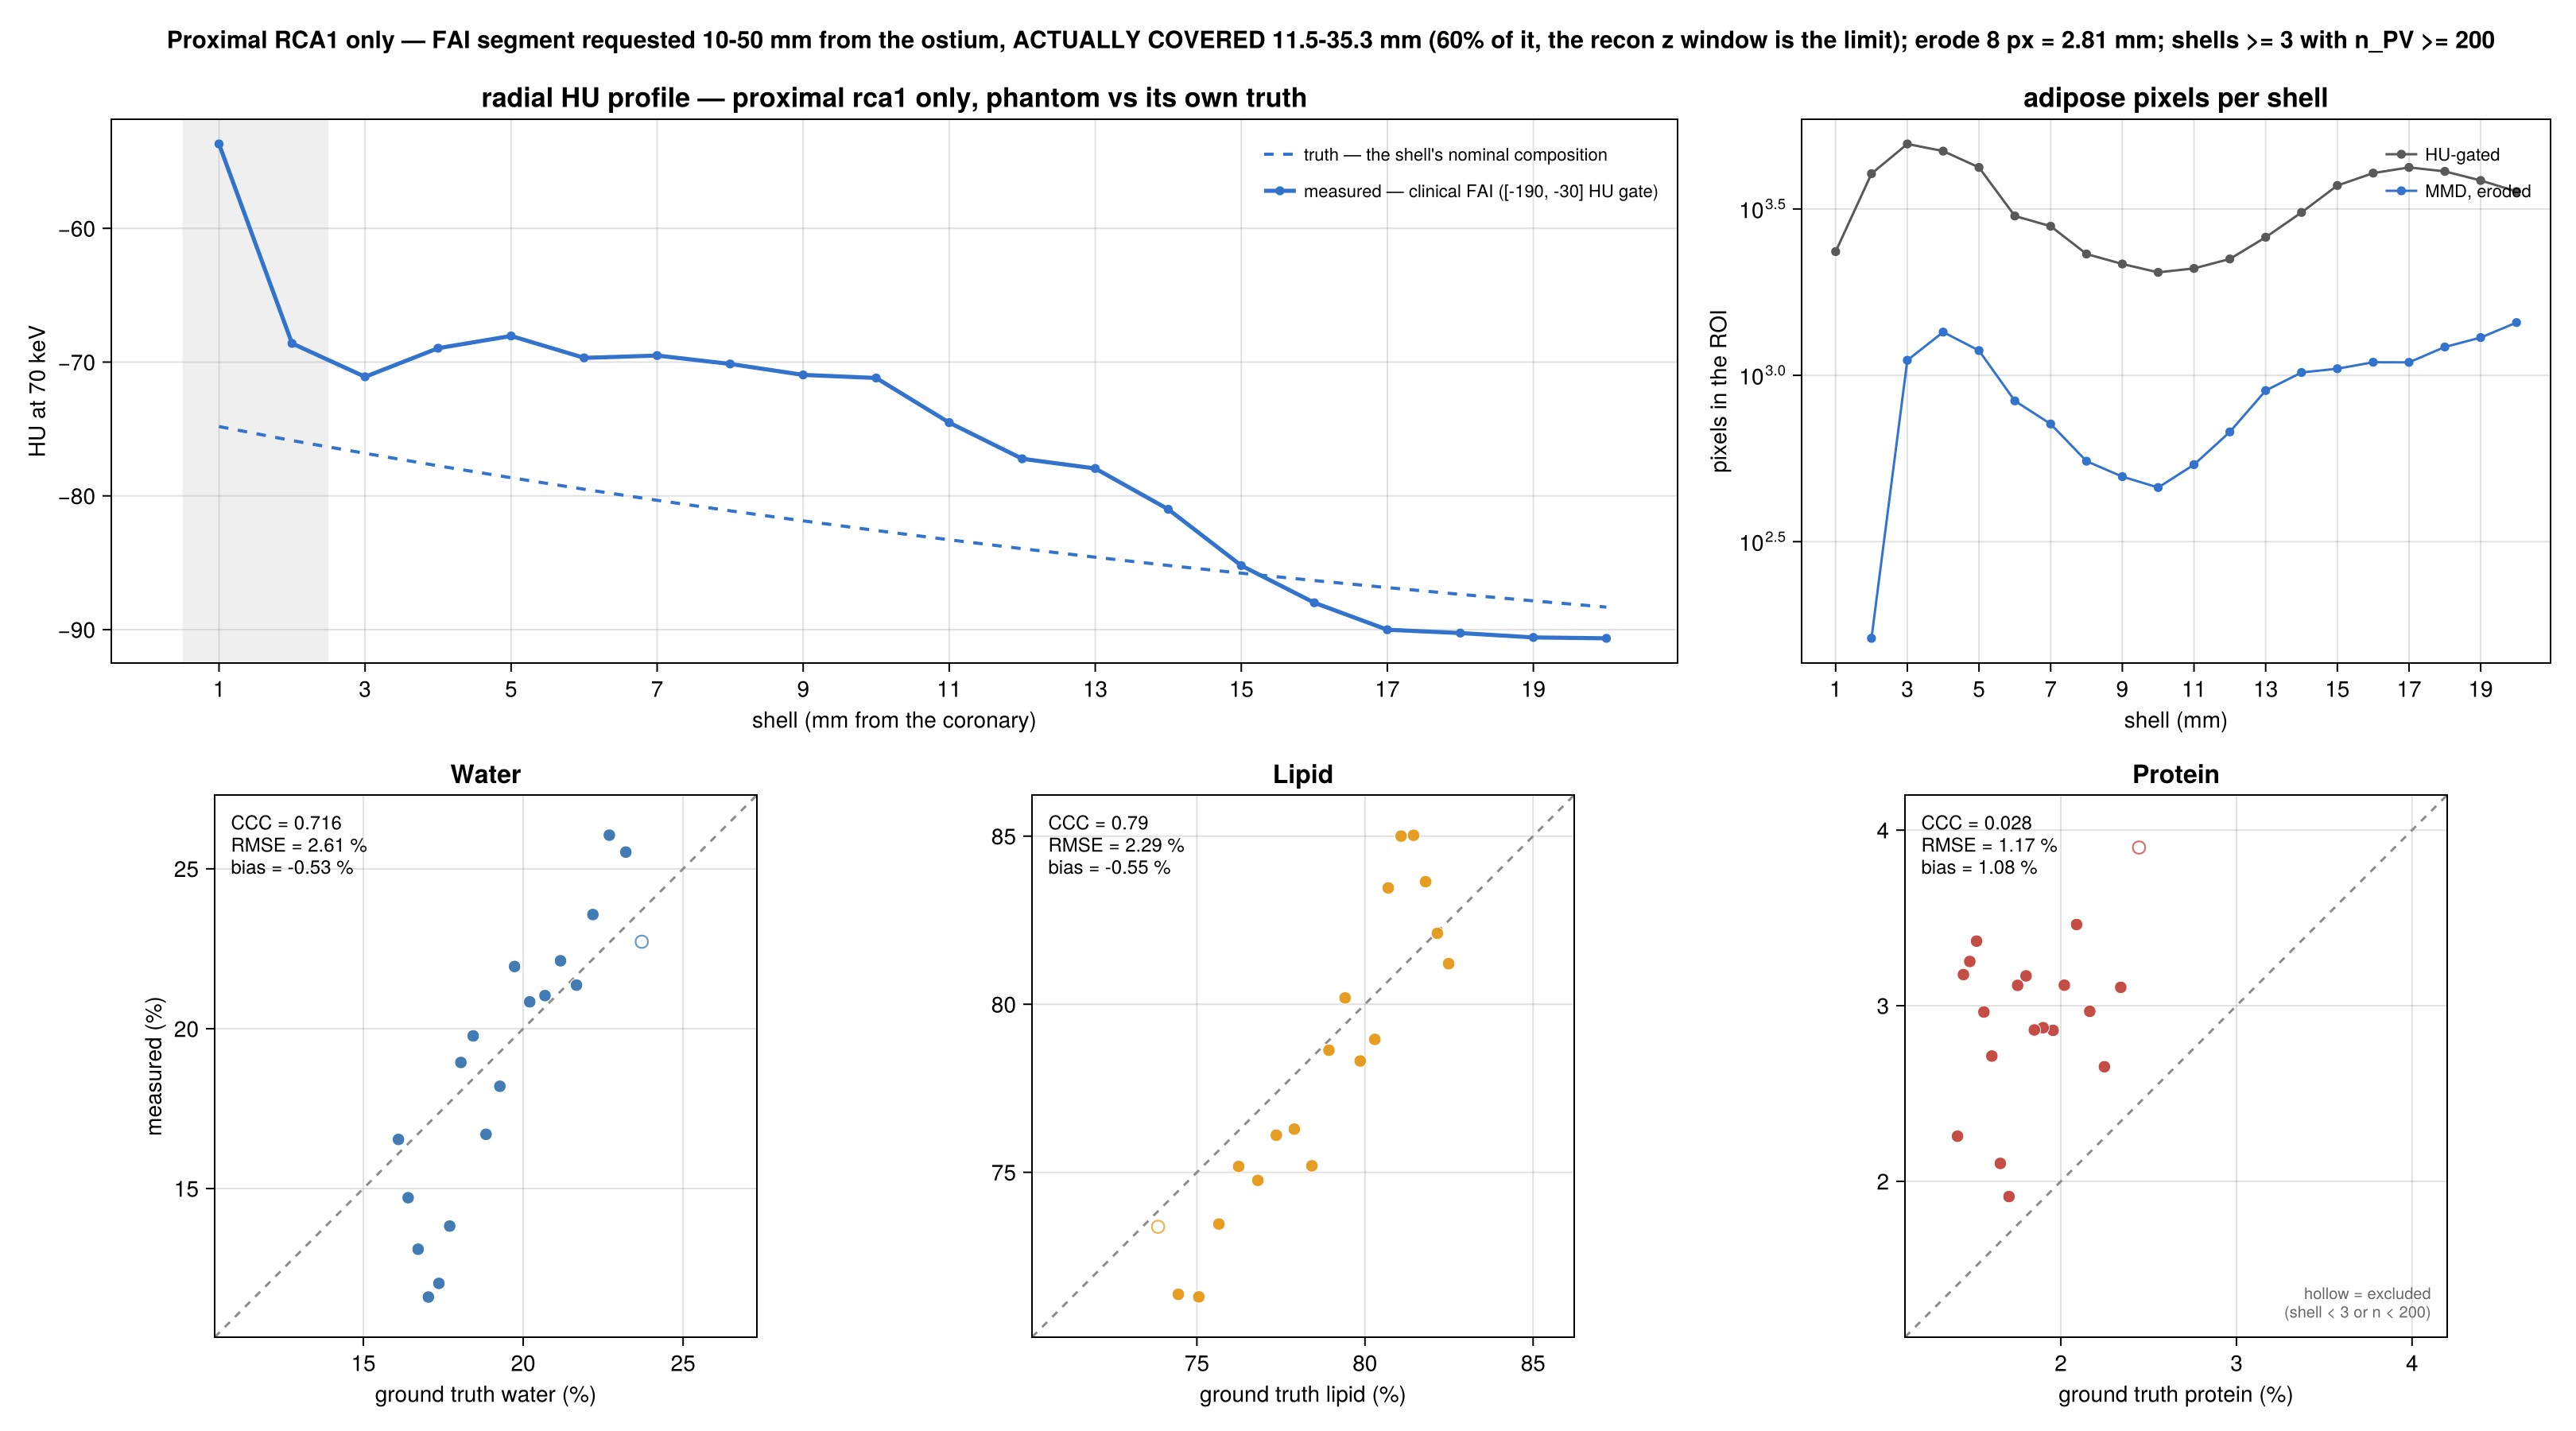

Data behind this chart, as committed beside it:
# proximal rca1 only, 10-50 mm from the ostium (ostium at slab…, erode 8 px
shell_mm, n_geom, n_pv, n_gate, truth_HU, HU_pv, HU_gate, gt_water, gt_lipid, gt_protein, ms_water, ms_lipid, ms_protein, sem_water, sem_lipid, sem_protein, sd_lipid, in_statistics
1, 3185, 1, 2355, -74.82, NaN, -53.69, 0.2425, 0.7319, 0.02561, NaN, NaN, NaN, NaN, NaN, NaN, NaN, false
2, 4223, 162, 4038, -75.87, -73.28, -68.6, 0.2371, 0.7385, 0.02445, 0.2272, 0.7338, 0.03901, 0.008198, 0.006037, 0.002479, 0.07684, false
3, 5127, 1110, 4960, -76.82, -75.64, -71.1, 0.2321, 0.7445, 0.02341, 0.2552, 0.7137, 0.03105, 0.003425, 0.002625, 0.0009402, 0.08745, true
4, 5055, 1349, 4721, -77.75, -76.05, -68.96, 0.2269, 0.7506, 0.02248, 0.2605, 0.7129, 0.02652, 0.003101, 0.0024, 0.0008217, 0.08814, true
5, 4637, 1187, 4217, -78.65, -78.23, -68.04, 0.2218, 0.7566, 0.02165, 0.2357, 0.7346, 0.02968, 0.003218, 0.002525, 0.0008301, 0.087, true
6, 3289, 838, 3013, -79.51, -80.07, -69.68, 0.2167, 0.7624, 0.0209, 0.2136, 0.7517, 0.03462, 0.004135, 0.003167, 0.001132, 0.09168, true
7, 3114, 714, 2807, -80.33, -80.38, -69.51, 0.2117, 0.7681, 0.0202, 0.2212, 0.7476, 0.03117, 0.004748, 0.003703, 0.001208, 0.09896, true
8, 2495, 552, 2316, -81.12, -80.1, -70.14, 0.2068, 0.7736, 0.01956, 0.2104, 0.7611, 0.0286, 0.005011, 0.003909, 0.001304, 0.09185, true
9, 2300, 496, 2161, -81.87, -81.08, -70.96, 0.202, 0.779, 0.01899, 0.2084, 0.7628, 0.02875, 0.004635, 0.003494, 0.001349, 0.07782, true
10, 2191, 460, 2040, -82.59, -80.44, -71.19, 0.1973, 0.7842, 0.01849, 0.2194, 0.7519, 0.02862, 0.00528, 0.003867, 0.00158, 0.08295, true
11, 2227, 539, 2096, -83.28, -83.5, -74.53, 0.1927, 0.7893, 0.01802, 0.182, 0.7863, 0.0317, 0.004427, 0.003239, 0.001382, 0.07519, true
12, 2396, 676, 2238, -83.95, -86.78, -77.23, 0.1884, 0.7941, 0.01754, 0.167, 0.8019, 0.03116, 0.00382, 0.002806, 0.001186, 0.07296, true
13, 2719, 900, 2601, -84.59, -85.77, -77.95, 0.1844, 0.7986, 0.01705, 0.1978, 0.7831, 0.01913, 0.003117, 0.002383, 0.0009198, 0.07148, true
14, 3218, 1020, 3088, -85.2, -87.98, -81, 0.1805, 0.8029, 0.01655, 0.1894, 0.7895, 0.02102, 0.003308, 0.002573, 0.0009228, 0.08218, true
15, 3932, 1047, 3721, -85.78, -91.06, -85.21, 0.177, 0.8069, 0.01607, 0.1383, 0.8346, 0.02713, 0.002951, 0.002275, 0.0008883, 0.0736, true
16, 4423, 1095, 4054, -86.33, -91.9, -87.99, 0.1736, 0.8107, 0.01562, 0.1203, 0.85, 0.02964, 0.002601, 0.001925, 0.0009219, 0.06371, true
17, 4705, 1094, 4217, -86.86, -91.43, -90.01, 0.1704, 0.8144, 0.0152, 0.1161, 0.8502, 0.03368, 0.002932, 0.002213, 0.0009506, 0.0732, true
18, 4594, 1217, 4103, -87.36, -89.34, -90.26, 0.1671, 0.818, 0.01481, 0.131, 0.8365, 0.03252, 0.00306, 0.002373, 0.000896, 0.08278, true
19, 4401, 1299, 3852, -87.85, -88.69, -90.58, 0.164, 0.8215, 0.01445, 0.1471, 0.8211, 0.03177, 0.00333, 0.002606, 0.0009206, 0.09392, true
20, 4066, 1441, 3570, -88.32, -91.39, -90.65, 0.161, 0.8249, 0.01411, 0.1654, 0.8121, 0.02257, 0.003076, 0.002491, 0.0007904, 0.09456, true
